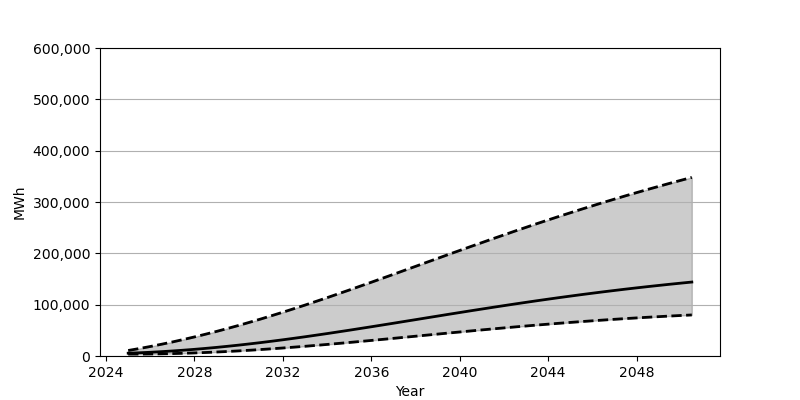

The table this chart was drawn from, first rows:
Date, Low, Base, High
2025-01-01, 3653, 5455, 10740
2025-07-01, 3706, 6272, 14483
2026-01-01, 3906, 7270, 18505
2026-07-01, 4241, 8446, 22791
2027-01-01, 4704, 9792, 27330
2027-07-01, 5289, 11303, 32128
2028-01-01, 5999, 12977, 37162
2028-07-01, 6823, 14810, 42434
2029-01-01, 7765, 16788, 47931
2029-07-01, 8815, 18919, 53651
2030-01-01, 9975, 21187, 59592
2030-07-01, 11241, 23600, 65739
2031-01-01, 12605, 26143, 72083
2031-07-01, 14065, 28806, 78618
2032-01-01, 15607, 31588, 85327
2032-07-01, 17233, 34477, 92198
2033-01-01, 18931, 37464, 99211
2033-07-01, 20702, 40536, 106364
2034-01-01, 22527, 43692, 113644
2034-07-01, 24411, 46924, 121020
2035-01-01, 26341, 50217, 128503
2035-07-01, 28312, 53564, 136056
2036-01-01, 30319, 56957, 143690
2036-07-01, 32349, 60383, 151372
2037-01-01, 34405, 63835, 159102
2037-07-01, 36472, 67312, 166855
2038-01-01, 38548, 70795, 174630
2038-07-01, 40623, 74281, 182393
2039-01-01, 42696, 77764, 190160
2039-07-01, 44757, 81232, 197902
2040-01-01, 46805, 84675, 205616
2040-07-01, 48832, 88094, 213282
2041-01-01, 50829, 91478, 220905
2041-07-01, 52797, 94821, 228454
2042-01-01, 54736, 98116, 235941
2042-07-01, 56627, 101364, 243353
2043-01-01, 58483, 104553, 250679
2043-07-01, 60290, 107683, 257914
2044-01-01, 62047, 110749, 265046
2044-07-01, 63757, 113747, 272083
2045-01-01, 65413, 116677, 279021
2045-07-01, 67017, 119535, 285837
2046-01-01, 68567, 122326, 292556
2046-07-01, 70058, 125034, 299165
2047-01-01, 71496, 127672, 305651
2047-07-01, 72876, 130235, 312024
2048-01-01, 74195, 132723, 318288
2048-07-01, 75465, 135136, 324443
2049-01-01, 76675, 137471, 330481
2049-07-01, 77831, 139741, 336415
2050-01-01, 78930, 141935, 342234
2050-07-01, 79982, 144058, 347947
